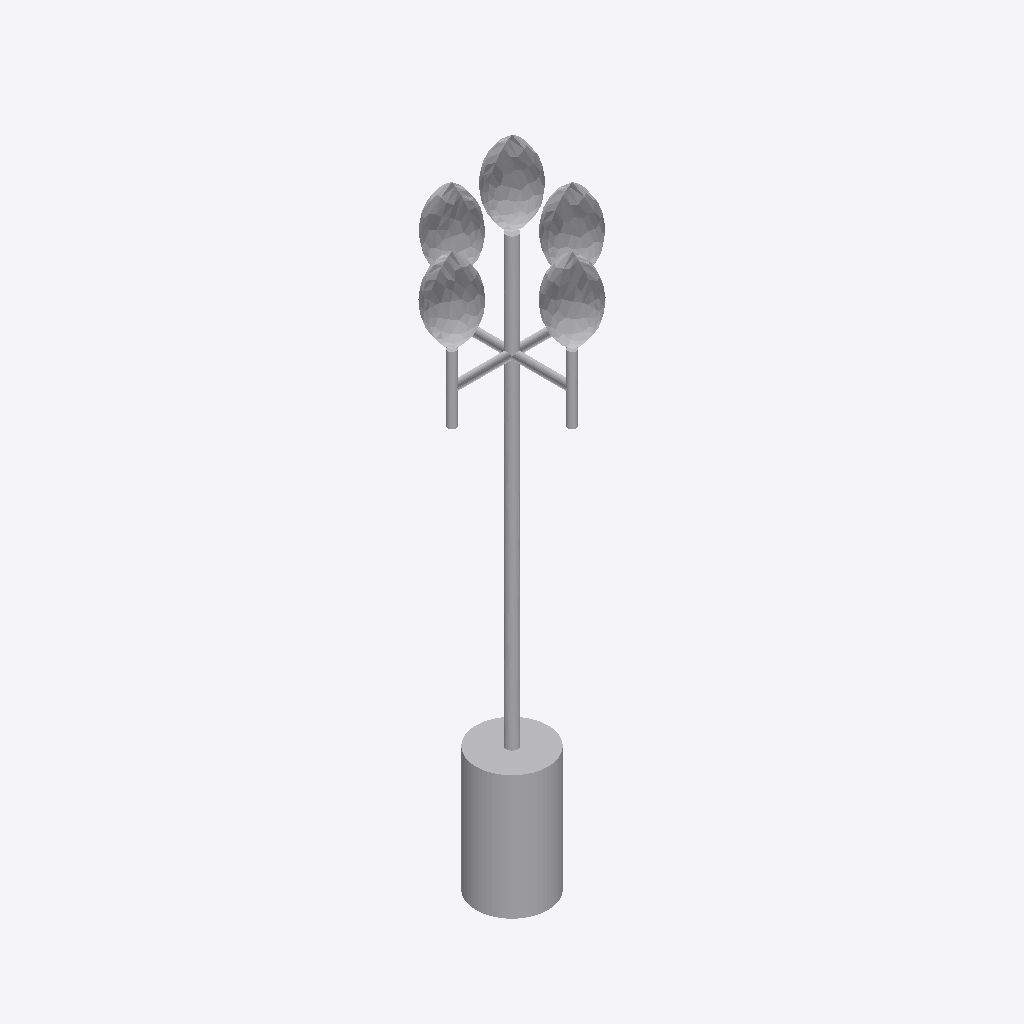
Isometric view of an IFC building model (IFC-SPF (STEP), schema IFC2X3, length unit metre), seen from the south-west, elements coloured by IFC class: 1 other element (light grey).
Extent 1.6 m × 1.6 m × 6.3 m (x, y, z). Storeys (1): Port De Barcelona at 0.00 m. Elements (1): 1 IfcFlowTerminal.

HEADER;
FILE_DESCRIPTION(('ViewDefinition [CoordinationView_V2.0]'),'2;1');
FILE_NAME('','',(''),(''),'','','');
FILE_SCHEMA(('IFC2X3'));
ENDSEC;
DATA;
#105=IFCPROJECT('34UKVHeH5CHvrwyycS_2aZ',$,'Port De Barcelona',$,$,'Port De Barcelona','Port De Barcelona',(#97),#92);
#130=IFCSITE('34UKVHeH5CHvrwyycS_2aX',$,'Default',$,$,#127,$,$,.ELEMENT.,(42,21,31,181945),(-71,-3,-24,-263305),0.0,$,$);
#115=IFCBUILDING('34UKVHeH5CHvrwyycS_2aY',$,'Port De Barcelona',$,$,#32,$,'Port De Barcelona',.ELEMENT.,$,$,$);
#124=IFCBUILDINGSTOREY('34UKVHeH5CHvrwyybZ1_NS',$,'Port De Barcelona',$,'Level:8mm Head',#122,$,'Port De Barcelona',.ELEMENT.,0.0);
#19411=IFCFLOWTERMINAL('17o7wfm2n4wgtEkqv$Ref5',$,'APBCN-URB-MOB-Farola_Baculo_Multiple:Tipo1:237929',$,'APBCN-URB-MOB-Farola_Baculo_Multiple:Tipo1',#19409,#19404,'237929');
ENDSEC;
